Photos from the image-classification dataset "Project" in the GitHub repository SUBHAM-ROY/Project. Its 9 classes are: binoculars, CDs, chess board, hibiscus, ketch, minaret, sneaker, tennis ball, zebras.

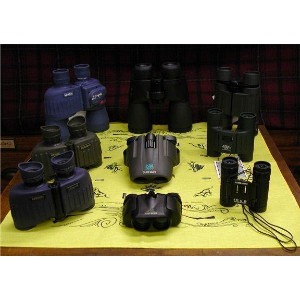
Label: binoculars

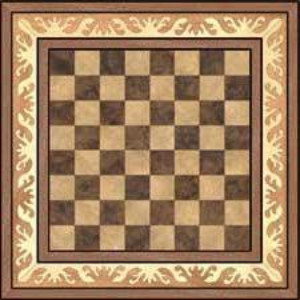
Label: chess board

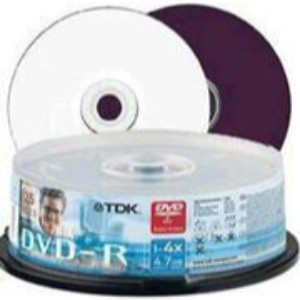
Label: CDs

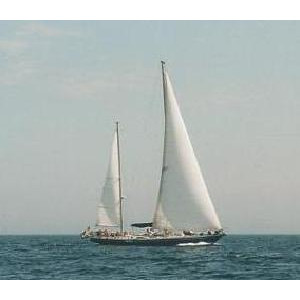
Label: ketch

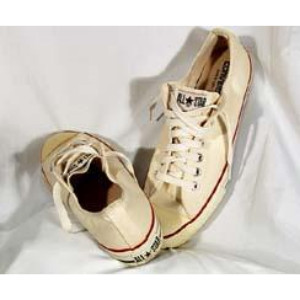
Label: sneaker

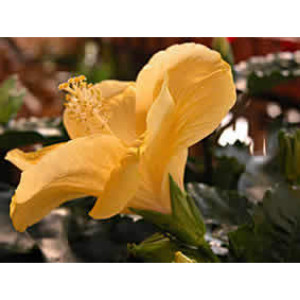
Label: hibiscus
